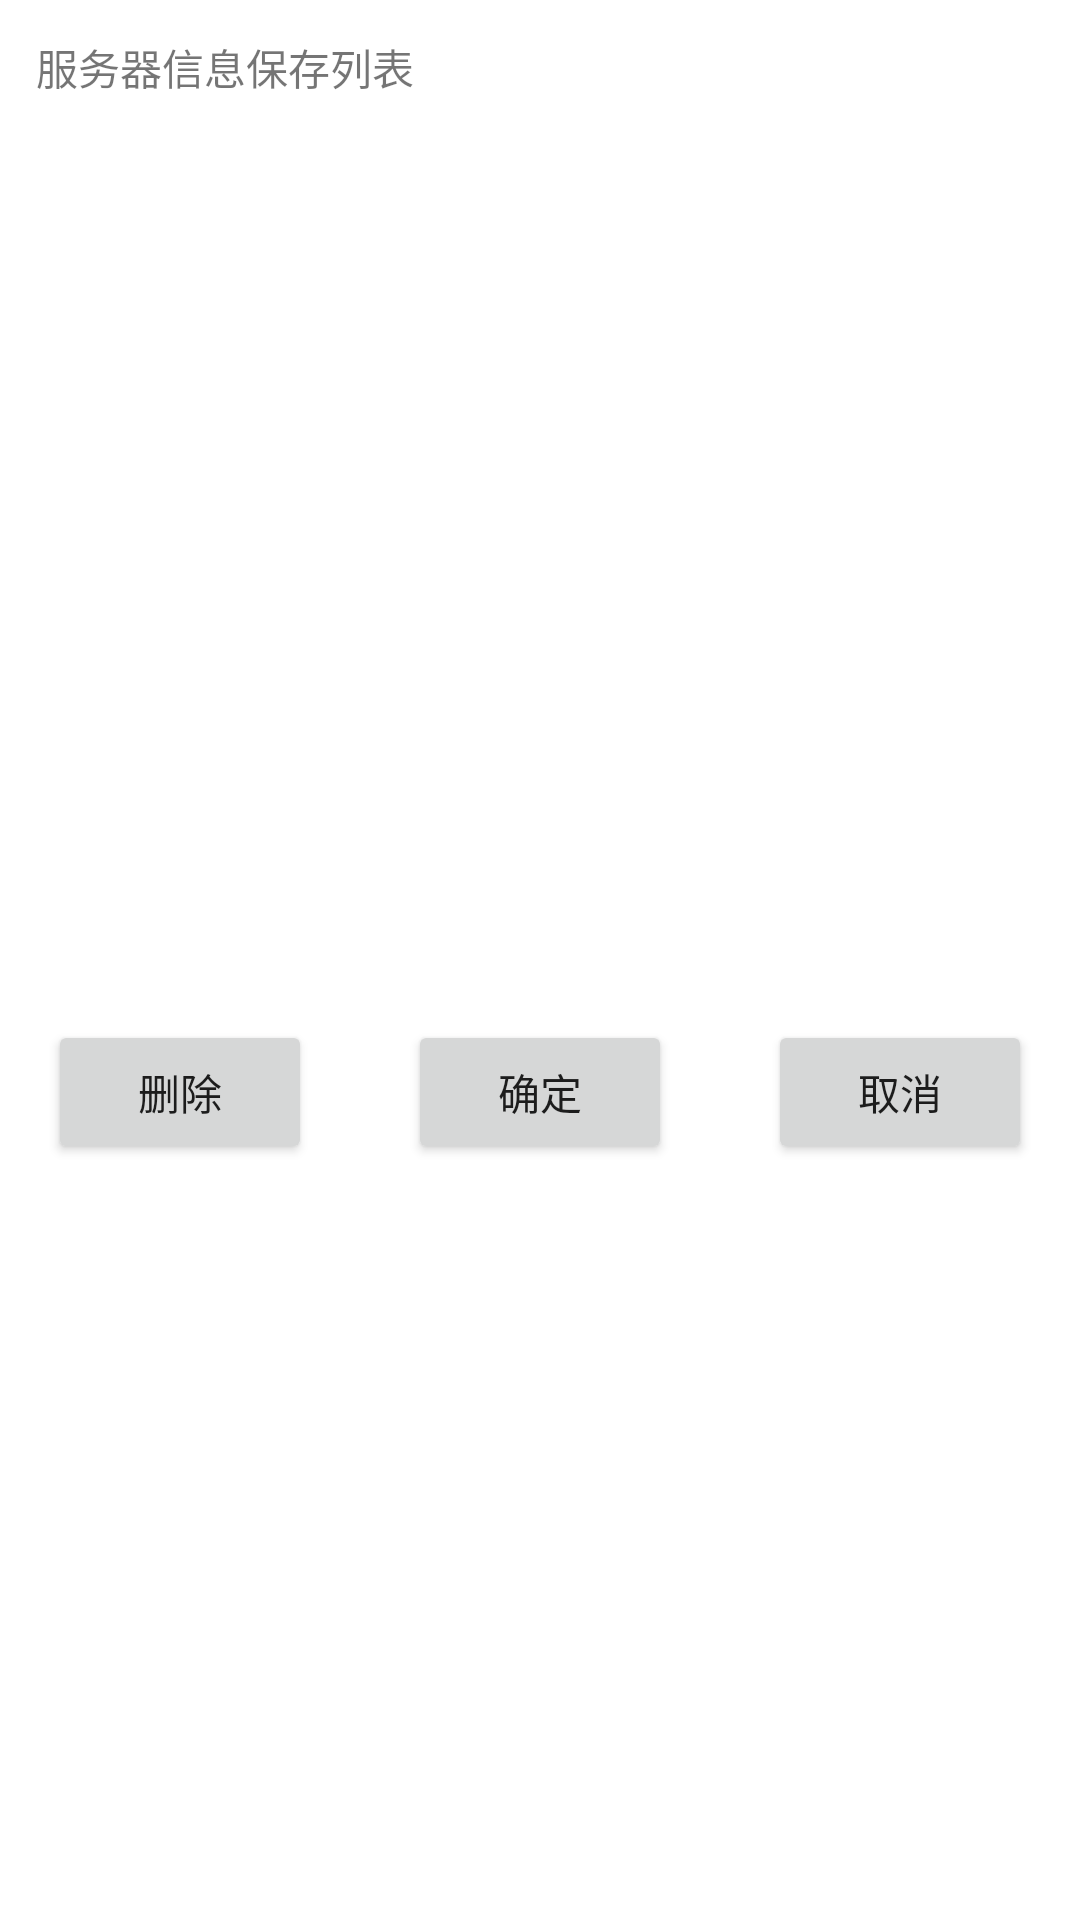

Produce the Android XML layout that renders to this screen, including the resource entries it uses.
<!-- AndroidManifest.xml: application theme AppTheme -->
<!-- res/layout/dialog_serverinfo_load.xml -->
<?xml version="1.0" encoding="utf-8"?>
<LinearLayout xmlns:android="http://schemas.android.com/apk/res/android"
    android:layout_width="match_parent"
    android:layout_height="match_parent"
    android:background="@color/color_ffffff"
    android:orientation="vertical">

    <LinearLayout
        android:layout_width="match_parent"
        android:layout_height="400dp"
        android:background="@color/color_ffffff"
        android:orientation="vertical">

        <TextView
            android:layout_width="match_parent"
            android:layout_height="wrap_content"
            android:padding="12dp"
            android:text="服务器信息保存列表" />

        <ListView
            android:id="@+id/listContent"
            android:layout_width="match_parent"
            android:layout_height="match_parent"
            android:choiceMode="singleChoice"
            android:layout_weight="1" />

        <LinearLayout
            android:layout_width="match_parent"
            android:layout_height="wrap_content"
            android:layout_marginBottom="12dp"
            android:layout_marginTop="12dp"
            android:orientation="horizontal">

            <LinearLayout
                android:layout_width="match_parent"
                android:layout_height="wrap_content"
                android:layout_weight="1"
                android:gravity="center"
                android:orientation="vertical">

                <Button
                    android:id="@+id/btnRemove"
                    android:layout_width="wrap_content"
                    android:layout_height="wrap_content"
                    android:text="删除" />

            </LinearLayout>

            <LinearLayout
                android:layout_width="match_parent"
                android:layout_height="wrap_content"
                android:layout_weight="1"
                android:gravity="center"
                android:orientation="vertical">

                <Button
                    android:id="@+id/btnOk"
                    android:layout_width="wrap_content"
                    android:layout_height="wrap_content"
                    android:text="确定" />

            </LinearLayout>

            <LinearLayout
                android:layout_width="match_parent"
                android:layout_height="wrap_content"
                android:layout_weight="1"
                android:gravity="center"
                android:orientation="vertical">

                <Button
                    android:id="@+id/btnCancel"
                    android:layout_width="wrap_content"
                    android:layout_height="wrap_content"
                    android:text="取消" />

            </LinearLayout>
        </LinearLayout>
    </LinearLayout>
</LinearLayout>
<!-- resources referenced by this layout -->
<resources>
  <color name="color_ffffff">#ffffff</color>
  <style name="AppTheme" parent="Theme.AppCompat.Light.DarkActionBar">
          
          <item name="colorPrimary">@color/colorPrimary</item>
          <item name="colorPrimaryDark">@color/colorPrimaryDark</item>
          <item name="colorAccent">@color/colorPrimary</item>
          <item name="windowNoTitle">true</item>
          <item name="actionMenuTextColor">@color/color_ffffff</item>
          <item name="overlapAnchor">false</item>
      </style>
  <color name="colorPrimary">#3F51B5</color>
  <color name="colorPrimaryDark">#303F9F</color>
</resources>
